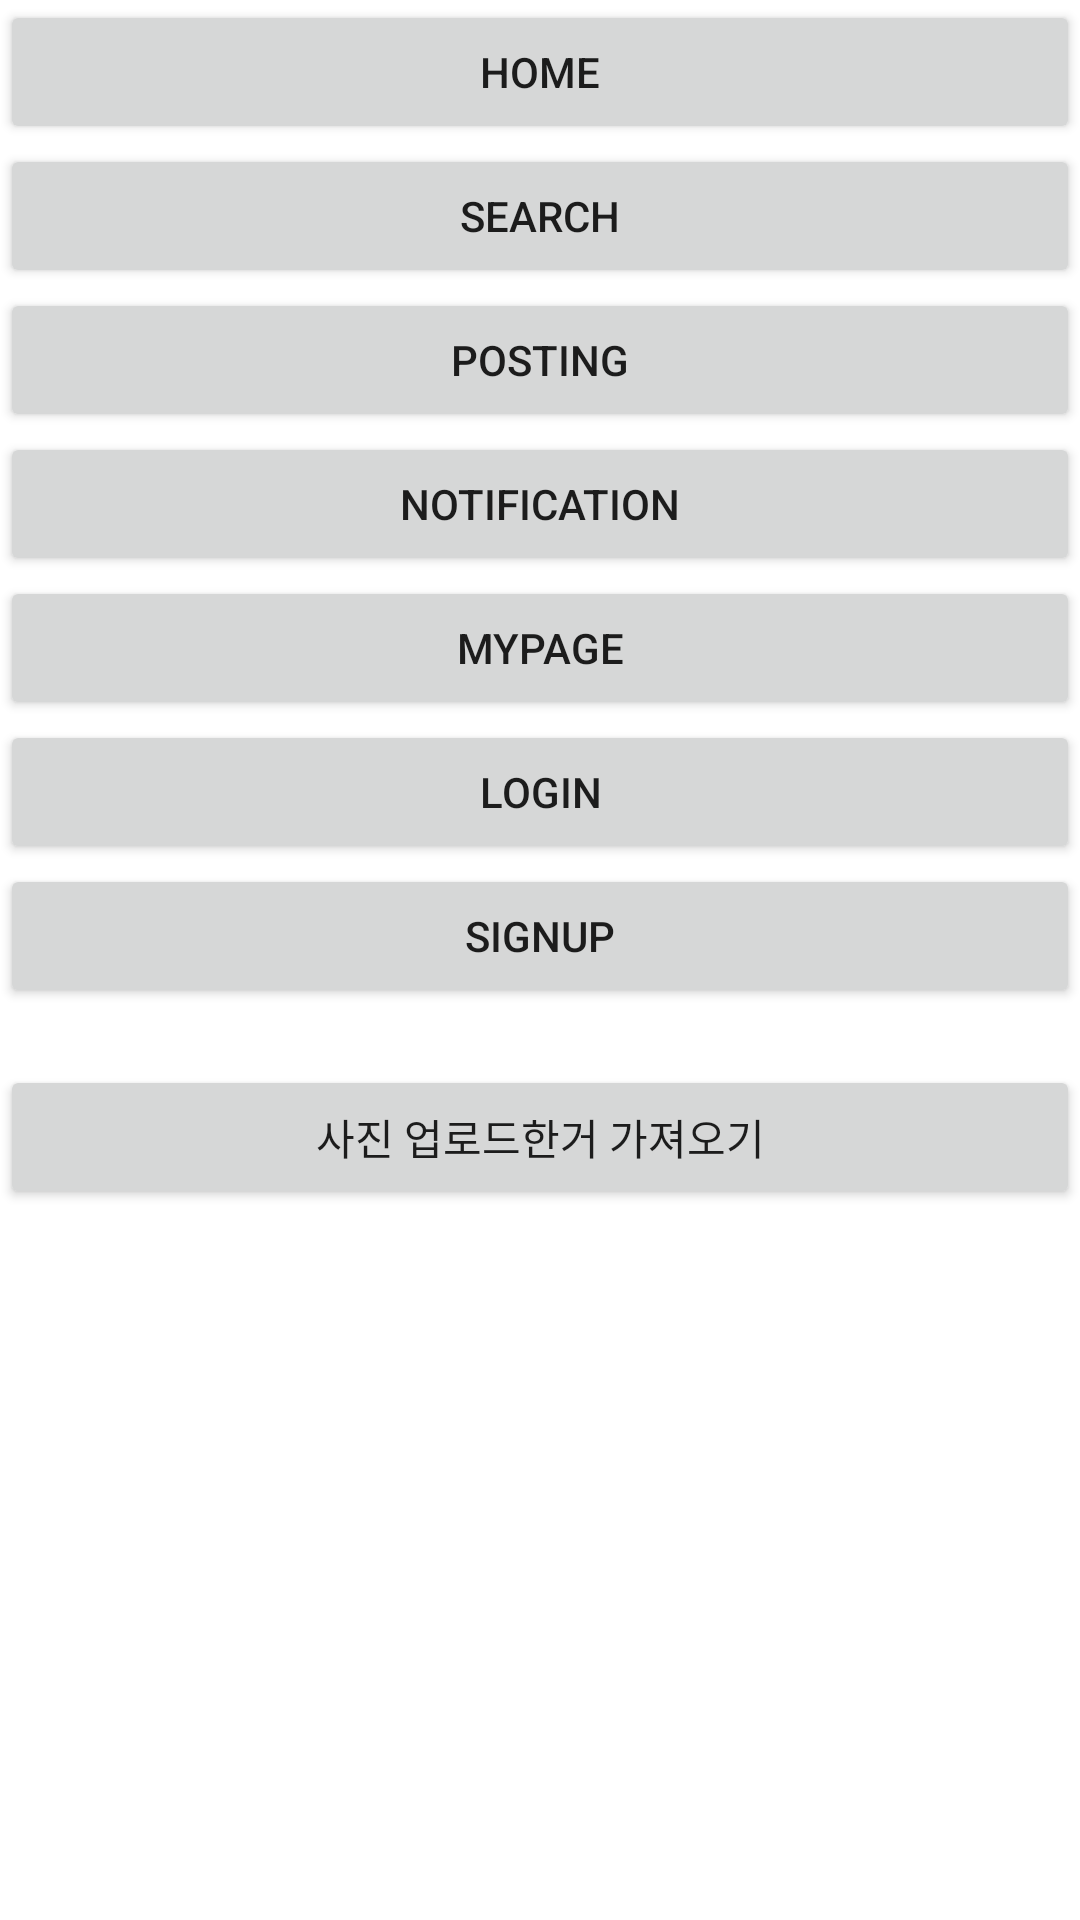

Reconstruct the res/layout file that produces this screen, plus the resources it refers to.
<!-- AndroidManifest.xml: application theme AppTheme -->
<!-- res/layout/activity_main.xml -->
<?xml version="1.0" encoding="utf-8"?>
<LinearLayout xmlns:android="http://schemas.android.com/apk/res/android"
    xmlns:app="http://schemas.android.com/apk/res-auto"
    xmlns:tools="http://schemas.android.com/tools"
    android:layout_width="match_parent"
    android:layout_height="match_parent"
    tools:context=".MainActivity"
    android:orientation="vertical">

    <Button
        android:id="@+id/home_btn"
        android:layout_width="match_parent"
        android:layout_height="wrap_content"
        android:text="home" />

    <Button
        android:id="@+id/search_btn"
        android:layout_width="match_parent"
        android:layout_height="wrap_content"
        android:text="search" />

    <Button
        android:id="@+id/posting_btn"
        android:layout_width="match_parent"
        android:layout_height="wrap_content"
        android:text="posting" />

    <Button
        android:id="@+id/notification_btn"
        android:layout_width="match_parent"
        android:layout_height="wrap_content"
        android:text="notification" />
    <Button
        android:id="@+id/my_page_btn"
        android:layout_width="match_parent"
        android:layout_height="wrap_content"
        android:text="myPage" />

    <Button
        android:id="@+id/login_btn"
        android:layout_width="match_parent"
        android:layout_height="wrap_content"
        android:text="login" />

    <Button
        android:id="@+id/signup_btn"
        android:layout_width="match_parent"
        android:layout_height="wrap_content"
        android:text="signup" />

    <TextView
        android:id="@+id/textView1"
        android:layout_width="match_parent"
        android:layout_height="wrap_content"/>

    <Button
        android:id="@+id/glide_btn"
        android:layout_width="match_parent"
        android:layout_height="wrap_content"
        android:text="사진 업로드한거 가져오기" />

</LinearLayout>
<!-- resources referenced by this layout -->
<resources>

</resources>
